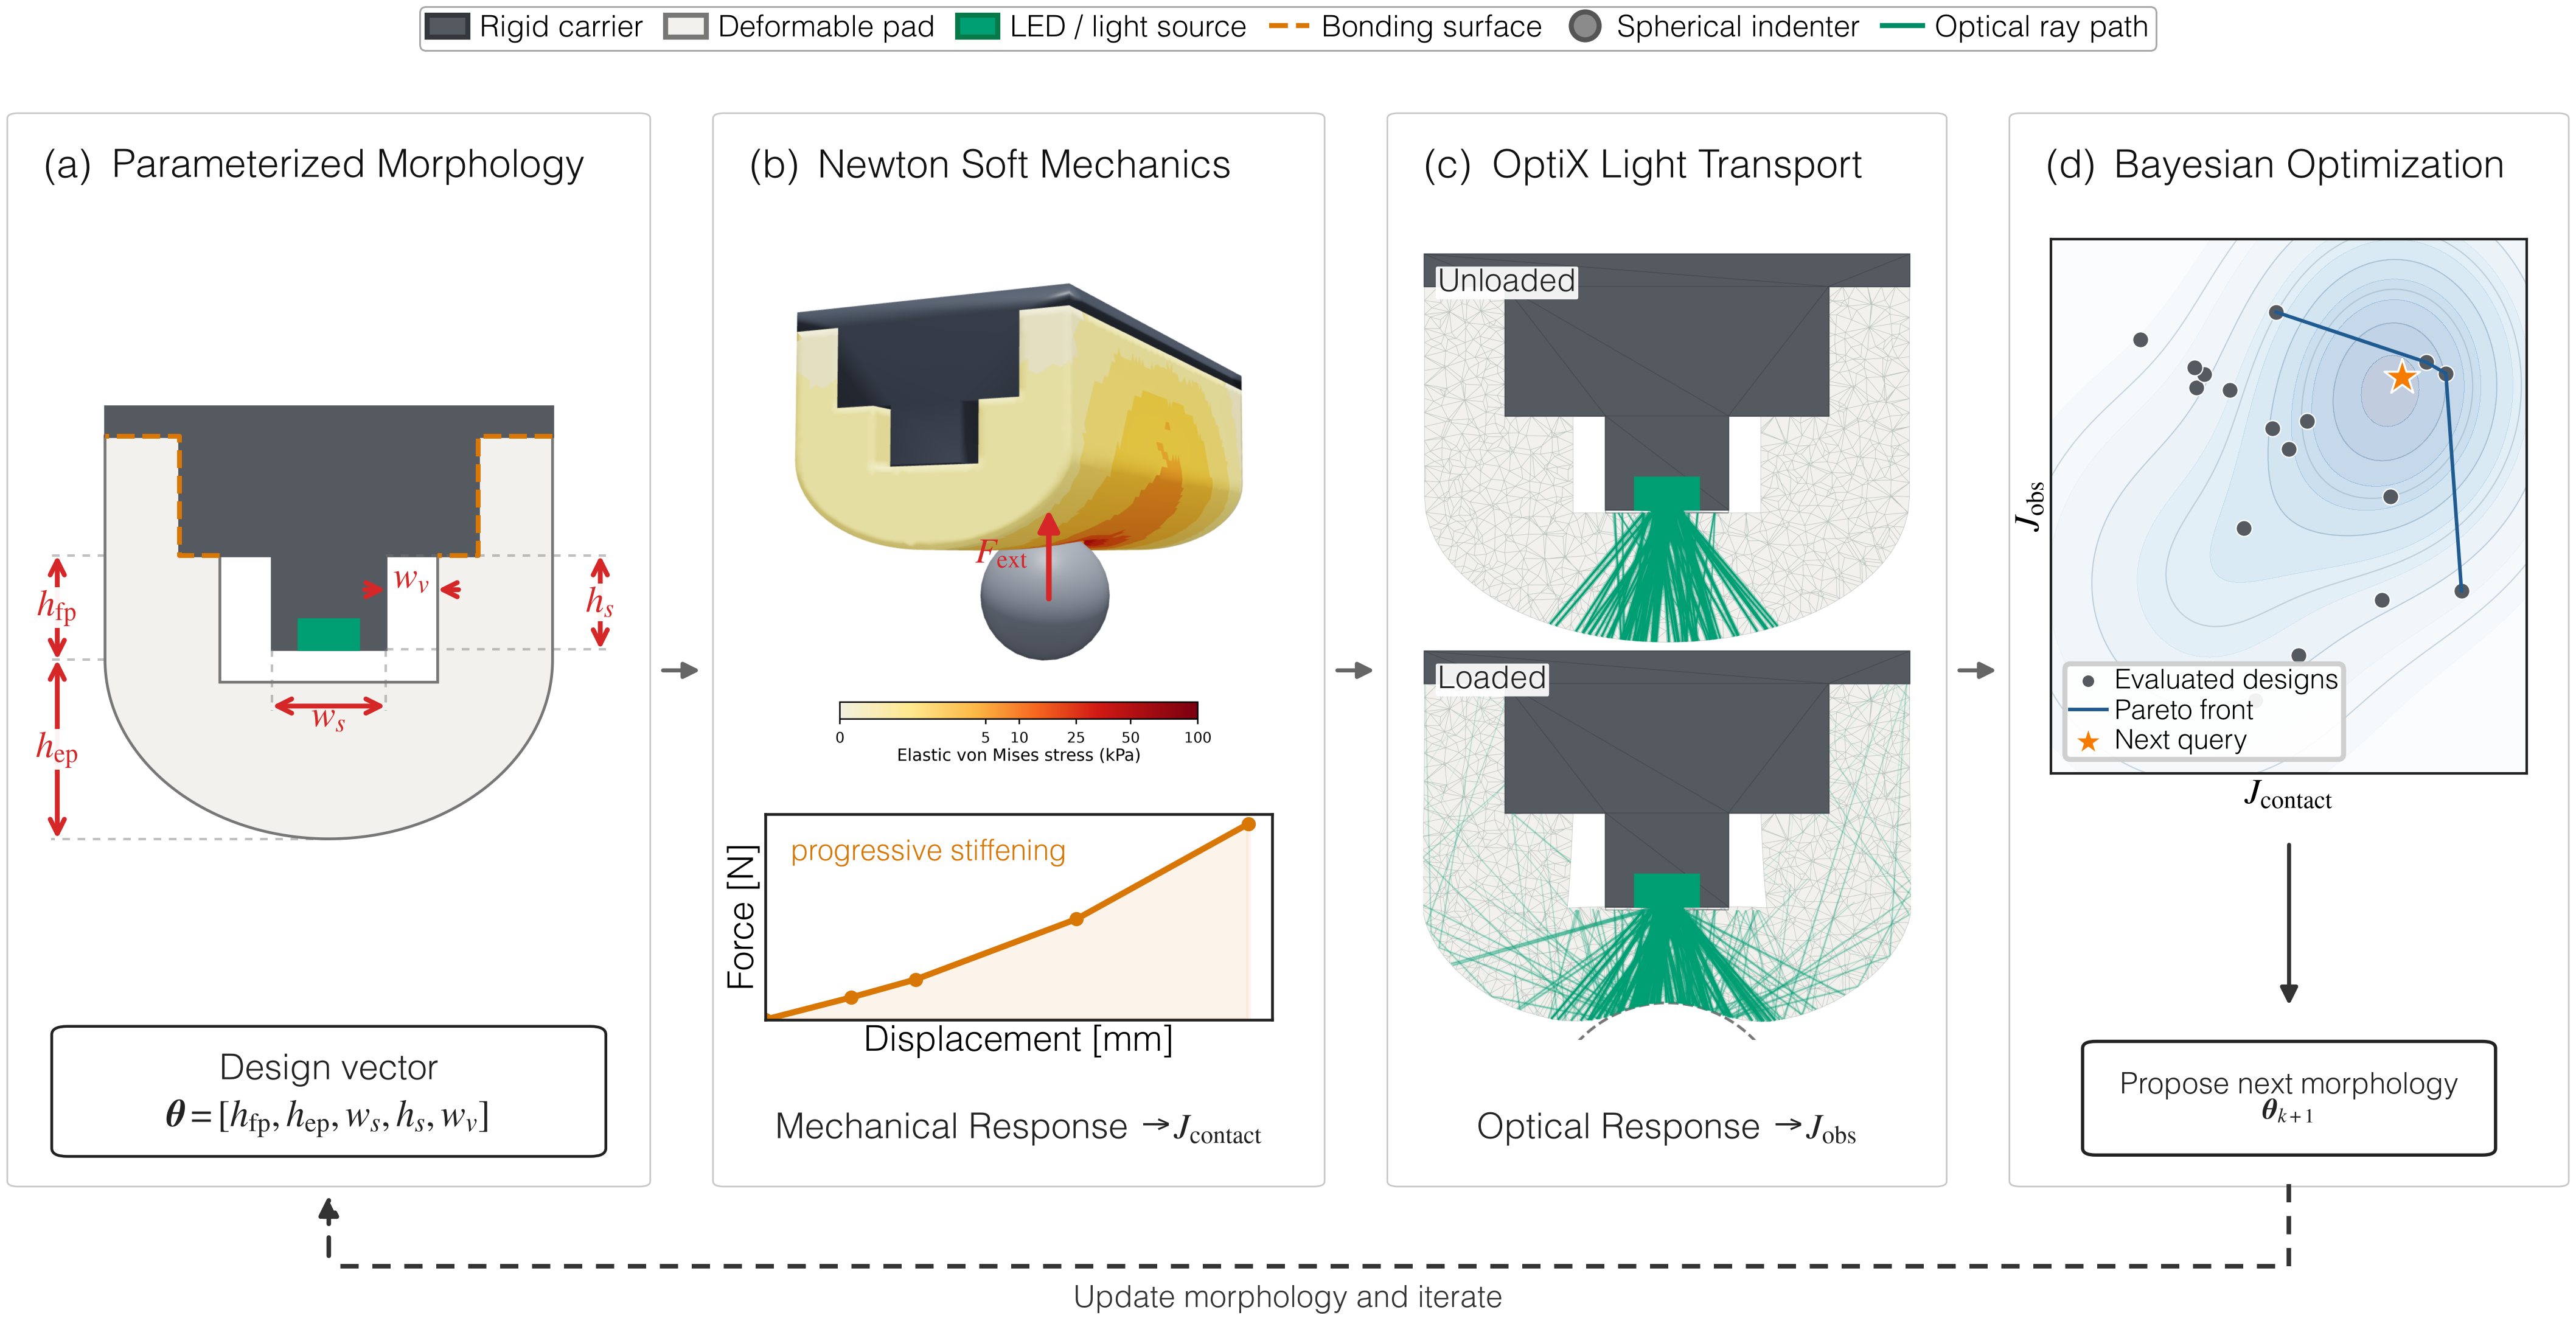

Python code for this plot:
"""Compose Figure 2: the LUMO morphology-optimization flow."""

from __future__ import annotations

from dataclasses import replace
from pathlib import Path

import matplotlib

matplotlib.use("Agg")

import matplotlib.pyplot as plt  # noqa: E402
import numpy as np  # noqa: E402
from matplotlib.lines import Line2D  # noqa: E402
from matplotlib.patches import (  # noqa: E402
    FancyArrowPatch,
    FancyBboxPatch,
    Patch,
)

from lumo.fingertip import Fingertip  # noqa: E402
from lumo.visualization import (  # noqa: E402
    DEFAULT_STYLE,
    add_figure_box,
    plot_fingertip_parameterization,
    publication_context,
    save_figure,
)


_ROOT = Path(__file__).resolve().parents[1]
_INPUT = (
    _ROOT
    / "output"
    / "validation"
    / "fingertip_production_objective_freeze"
    / "nominal_fingertip_objectives.npz"
)
_PANEL_DIRECTORY = _ROOT / "output" / "figures" / "figure2"
_OUTPUT_STEM = Path(__file__).resolve().with_suffix("")
_LOADED_SCENARIO = "sphere_15mm_y+0mm"
_LOADED_FORCE_N = 10.0
_OPTIX_X_LIMITS_MM = (-16.0, 16.0)
_OPTIX_Z_LIMITS_MM = (-19.0, 14.0)

_VARIABLE_FONT_RC = {
    "mathtext.fontset": "custom",
    "mathtext.rm": "Nimbus Roman",
    "mathtext.it": "Nimbus Roman:italic",
    "mathtext.bf": "Nimbus Roman:bold",
    "mathtext.sf": "Nimbus Roman",
}

_PANEL_BOXES = (
    (0.012, 0.185, 0.254, 0.965),
    (0.282, 0.185, 0.512, 0.965),
    (0.540, 0.185, 0.750, 0.965),
    (0.778, 0.185, 0.988, 0.965),
)


def _load_frozen_state() -> dict[str, object]:
    """Load the frozen nominal checkpoint used by publication visualizations."""

    if not _INPUT.is_file():
        raise FileNotFoundError(f"missing frozen production state: {_INPUT}")
    with np.load(_INPUT, allow_pickle=False) as data:
        scenario_matches = np.flatnonzero(data["scenario_names"] == _LOADED_SCENARIO)
        force_matches = np.flatnonzero(
            np.isclose(data["force_targets_n"], _LOADED_FORCE_N)
        )
        if len(scenario_matches) != 1 or len(force_matches) != 1:
            raise RuntimeError("requested loaded production checkpoint is not unique")
        scenario_index = int(scenario_matches[0])
        force_index = int(force_matches[0])
        offset, count = np.asarray(
            data["contact_record_offsets"][scenario_index, force_index],
            dtype=np.int64,
        )
        return {
            "reference_vertices_m": np.asarray(
                data["reference_vertices_m"],
                dtype=np.float64,
            ),
            "tetrahedra": np.asarray(data["tet_indices"], dtype=np.int32),
            "loaded_vertices_m": np.asarray(
                data["silicone_vertices_m"][scenario_index, force_index],
                dtype=np.float64,
            ),
            "contact_positions_m": np.asarray(
                data["contact_positions_W_m"][offset : offset + count],
                dtype=np.float64,
            ),
            "actual_force_n": float(
                data["actual_forces_n"][scenario_index, force_index]
            ),
            "indentation_mm": 1.0e3
            * float(data["indentations_m"][scenario_index, force_index]),
            "sphere_diameter_mm": float(
                data["sphere_diameters_mm"][scenario_index]
            ),
        }


def _load_force_displacement() -> tuple[np.ndarray, np.ndarray]:
    """Return the actual frozen force-displacement checkpoints for panel (b)."""

    with np.load(_INPUT, allow_pickle=False) as data:
        matches = np.flatnonzero(data["scenario_names"] == _LOADED_SCENARIO)
        if len(matches) != 1:
            raise RuntimeError("force-displacement scenario is not unique")
        scenario_index = int(matches[0])
        indentation_mm = 1.0e3 * np.asarray(
            data["indentations_m"][scenario_index],
            dtype=np.float64,
        )
        force_n = np.asarray(
            data["actual_forces_n"][scenario_index],
            dtype=np.float64,
        )
    return (
        np.concatenate(([0.0], indentation_mm)),
        np.concatenate(([0.0], force_n)),
    )


def _panel_image(filename: str) -> np.ndarray:
    path = _PANEL_DIRECTORY / filename
    if not path.is_file():
        raise FileNotFoundError(f"missing Figure 2 panel asset: {path}")
    return plt.imread(path)


def _crop_white_margin(
    image: np.ndarray,
    *,
    reference: np.ndarray | None = None,
) -> np.ndarray:
    crop_reference = image if reference is None else reference
    visible = np.any(crop_reference[..., :3] < 0.985, axis=2)
    rows, columns = np.nonzero(visible)
    if rows.size == 0:
        return image
    padding = 2
    row_start = max(0, int(rows.min()) - padding)
    row_end = min(image.shape[0], int(rows.max()) + padding + 1)
    column_start = max(0, int(columns.min()) - padding)
    column_end = min(image.shape[1], int(columns.max()) + padding + 1)
    return image[row_start:row_end, column_start:column_end]


def _color_optix_led_source(
    image: np.ndarray,
    fingertip: Fingertip,
) -> np.ndarray:
    """Color the finite-area LED package consistently with the legend."""

    colored = image.copy()
    height, width = colored.shape[:2]
    led = fingertip.parameters.led
    source_z_mm = 1.0e3 * fingertip.led_source_centers_m[2][2]
    x_min, x_max = _OPTIX_X_LIMITS_MM
    z_min, z_max = _OPTIX_Z_LIMITS_MM
    left = int(round((-0.5 * led.width_mm - x_min) / (x_max - x_min) * width))
    right = int(round((0.5 * led.width_mm - x_min) / (x_max - x_min) * width))
    top = int(round((z_max - source_z_mm - led.height_mm) / (z_max - z_min) * height))
    bottom = int(round((z_max - source_z_mm) / (z_max - z_min) * height))
    colored[top:bottom, left:right, :3] = matplotlib.colors.to_rgb(
        DEFAULT_STYLE.colors.optical
    )
    if colored.shape[2] == 4:
        colored[top:bottom, left:right, 3] = 1.0
    return colored


def _add_panel_frame(
    figure: plt.Figure,
    box: tuple[float, float, float, float],
    label: str,
    title: str,
    subtitle: str,
) -> None:
    x0, y0, x1, y1 = box
    add_figure_box(figure, box)
    figure.text(
        x0 + 0.012,
        y1 - 0.024,
        f"({label})",
        ha="left",
        va="top",
        fontsize=7.7,
        fontweight="bold",
        color="#111111",
    )
    figure.text(
        x0 + 0.038,
        y1 - 0.024,
        title,
        ha="left",
        va="top",
        fontsize=7.7,
        color="#111111",
    )
    figure.text(
        0.5 * (x0 + x1),
        y1 - 0.063,
        subtitle,
        ha="center",
        va="top",
        fontsize=7.0,
        fontstyle="italic",
        color="#252525",
    )


def _add_flow_arrow(
    figure: plt.Figure,
    left_box: tuple[float, float, float, float],
    right_box: tuple[float, float, float, float],
) -> None:
    y = 0.56
    gap_left = left_box[2]
    gap_right = right_box[0]
    figure.add_artist(
        FancyArrowPatch(
            (gap_left + 0.003, y),
            (gap_right - 0.003, y),
            transform=figure.transFigure,
            arrowstyle="-|>",
            mutation_scale=6.5,
            linewidth=0.8,
            color="#666666",
            clip_on=False,
            zorder=50,
        )
    )


def _draw_parameterization(figure: plt.Figure, fingertip: Fingertip) -> None:
    x0, y0, x1, y1 = _PANEL_BOXES[0]
    axis = figure.add_axes((x0 + 0.004, y0 + 0.135, x1 - x0 - 0.008, y1 - y0 - 0.205))
    parameter_style = replace(
        DEFAULT_STYLE,
        axis_label_font_size_pt=7.2,
        tick_font_size_pt=7.0,
        line_width_pt=0.95,
        spine_width_pt=0.55,
        tick_width_pt=0.55,
        tick_length_pt=2.0,
    )
    plot_fingertip_parameterization(
        axis,
        fingertip,
        show_legend=False,
        show_fixed_dimensions=False,
        style=parameter_style,
    )
    axis.set_xlim(-20.5, 20.5)
    axis.set_ylim(-20.4, 13.7)
    axis.grid(False)
    axis.set_xlabel("")
    axis.set_ylabel("")
    axis.set_axis_off()

    figure.add_artist(
        FancyBboxPatch(
            (x0 + 0.020, y0 + 0.025),
            x1 - x0 - 0.040,
            0.085,
            boxstyle="round,pad=0.005,rounding_size=0.006",
            transform=figure.transFigure,
            facecolor="#FFFFFF",
            edgecolor="#222222",
            linewidth=0.55,
        )
    )
    figure.text(
        0.5 * (x0 + x1),
        y0 + 0.083,
        "Design vector",
        ha="center",
        va="center",
        fontsize=7.0,
        color="#222222",
    )
    figure.text(
        0.5 * (x0 + x1),
        y0 + 0.048,
        r"$\boldsymbol{\theta}=[h_{\rm fp},h_{\rm ep},w_s,h_s,w_v]$",
        ha="center",
        va="center",
        fontsize=7.4,
        color="#222222",
    )


def _draw_mechanics(figure: plt.Figure) -> None:
    x0, y0, x1, y1 = _PANEL_BOXES[1]

    render_axis = figure.add_axes((x0 + 0.004, y0 + 0.305, x1 - x0 - 0.008, 0.370))
    render_axis.imshow(_panel_image("c_newton_mechanics.png"))
    render_axis.set_axis_off()
    force_x = x0 + 0.55 * (x1 - x0)
    figure.add_artist(
        FancyArrowPatch(
            (force_x, y0 + 0.420),
            (force_x, y0 + 0.500),
            transform=figure.transFigure,
            arrowstyle="-|>",
            mutation_scale=8.5,
            linewidth=1.1,
            color=DEFAULT_STYLE.colors.optimization,
            zorder=25,
        )
    )
    figure.text(
        force_x - 0.008,
        y0 + 0.460,
        r"$F_{\mathrm{ext}}$",
        ha="right",
        va="center",
        fontsize=7.0,
        color=DEFAULT_STYLE.colors.optimization,
    )

    displacement_mm, force_n = _load_force_displacement()
    curve_axis = figure.add_axes((x0 + 0.018, y0 + 0.120, x1 - x0 - 0.036, 0.150))
    curve_axis.plot(
        displacement_mm,
        force_n,
        color=DEFAULT_STYLE.colors.mechanical,
        marker="o",
        markersize=2.8,
        linewidth=1.2,
        markeredgewidth=0.0,
    )
    curve_axis.fill_between(
        displacement_mm,
        force_n,
        color=DEFAULT_STYLE.colors.mechanical,
        alpha=0.08,
    )
    curve_axis.set_xlabel("Displacement [mm]", fontsize=7.0, labelpad=1.0)
    curve_axis.set_ylabel("Force [N]", fontsize=7.0, labelpad=1.0)
    curve_axis.set_xticks(())
    curve_axis.set_yticks(())
    curve_axis.set_xlim(left=0.0)
    curve_axis.set_ylim(bottom=0.0)
    curve_axis.text(
        0.05,
        0.88,
        "progressive stiffening",
        transform=curve_axis.transAxes,
        ha="left",
        va="top",
        fontsize=5.7,
        fontstyle="italic",
        color=DEFAULT_STYLE.colors.mechanical,
    )
    for spine in curve_axis.spines.values():
        spine.set_color("#222222")
        spine.set_linewidth(0.55)
    figure.text(
        0.5 * (x0 + x1),
        y0 + 0.040,
        r"Mechanical Response $\rightarrow J_{\mathrm{contact}}$",
        ha="center",
        va="center",
        fontsize=7.0,
        color="#222222",
    )


def _draw_optics(figure: plt.Figure, fingertip: Fingertip) -> None:
    x0, y0, x1, y1 = _PANEL_BOXES[2]
    image_height = 0.285
    unloaded_axis = figure.add_axes((x0 + 0.001, y0 + 0.395, x1 - x0 - 0.002, image_height))
    loaded_axis = figure.add_axes((x0 + 0.001, y0 + 0.105, x1 - x0 - 0.002, image_height))
    unloaded_image = _color_optix_led_source(
        _panel_image("d_unloaded_optix.png"),
        fingertip,
    )
    loaded_image = _color_optix_led_source(
        _panel_image("d_loaded_optix.png"),
        fingertip,
    )
    for axis, image, label in (
        (unloaded_axis, _crop_white_margin(unloaded_image), "Unloaded"),
        (
            loaded_axis,
            _crop_white_margin(loaded_image, reference=unloaded_image),
            "Loaded",
        ),
    ):
        axis.imshow(image)
        axis.set_axis_off()
        axis.text(
            0.03,
            0.96,
            label,
            transform=axis.transAxes,
            ha="left",
            va="top",
            fontsize=6.2,
            color="#222222",
            bbox={
                "boxstyle": "round,pad=0.06",
                "facecolor": "white",
                "edgecolor": "none",
                "linewidth": 0.0,
                "alpha": 0.92,
            },
        )
    figure.text(
        0.5 * (x0 + x1),
        y0 + 0.040,
        r"Optical Response $\rightarrow J_{\mathrm{obs}}$",
        ha="center",
        va="center",
        fontsize=7.0,
        color="#222222",
    )


def _nondominated(points: np.ndarray) -> np.ndarray:
    keep = np.ones(len(points), dtype=bool)
    for index, point in enumerate(points):
        dominates = np.all(points >= point, axis=1) & np.any(points > point, axis=1)
        keep[index] = not np.any(dominates)
    return keep


def _draw_bayesian_optimization(figure: plt.Figure) -> None:
    x0, y0, x1, y1 = _PANEL_BOXES[3]

    rng = np.random.default_rng(20260830)
    evaluated = np.column_stack(
        (
            rng.uniform(0.25, 0.88, 18),
            rng.uniform(0.18, 0.86, 18),
        )
    )
    evaluated[:5] = np.asarray(
        ((0.30, 0.79), (0.45, 0.71), (0.58, 0.66), (0.72, 0.54), (0.84, 0.39))
    )
    proposed = np.asarray((0.74, 0.73))
    bo_axis = figure.add_axes((x0 + 0.014, y0 + 0.300, x1 - x0 - 0.028, 0.390))
    xx, yy = np.meshgrid(np.linspace(0.15, 0.95, 100), np.linspace(0.10, 0.95, 100))
    field = np.exp(-((xx - 0.73) ** 2 / 0.055 + (yy - 0.72) ** 2 / 0.075))
    field += 0.45 * np.exp(-((xx - 0.40) ** 2 / 0.08 + (yy - 0.40) ** 2 / 0.09))
    bo_axis.contourf(xx, yy, field, levels=10, cmap="Blues", alpha=0.25)
    bo_axis.contour(
        xx,
        yy,
        field,
        levels=6,
        colors="#8FA8BC",
        linewidths=0.25,
        alpha=0.45,
    )
    bo_axis.scatter(
        evaluated[:, 0],
        evaluated[:, 1],
        s=10,
        c="#555A60",
        edgecolors="white",
        linewidths=0.25,
        label="Evaluated designs",
        zorder=4,
    )
    pareto_points = evaluated[_nondominated(evaluated)]
    pareto_order = np.argsort(pareto_points[:, 0])
    bo_axis.plot(
        pareto_points[pareto_order, 0],
        pareto_points[pareto_order, 1],
        color="#1F5A91",
        linewidth=0.7,
        label="Pareto front",
        zorder=5,
    )
    bo_axis.scatter(
        proposed[0],
        proposed[1],
        marker="*",
        s=55,
        c="#F57C00",
        edgecolors="white",
        linewidths=0.4,
        label="Next query",
        zorder=6,
    )
    bo_axis.set_xlabel(r"$J_{\mathrm{contact}}$", fontsize=7.0, labelpad=1.0)
    bo_axis.set_ylabel(r"$J_{\mathrm{obs}}$", fontsize=7.0, labelpad=1.0)
    bo_axis.set_xticks(())
    bo_axis.set_yticks(())
    bo_axis.set_xlim(0.15, 0.95)
    bo_axis.set_ylim(0.10, 0.95)
    bo_axis.legend(
        loc="lower left",
        fontsize=5.4,
        frameon=True,
        framealpha=0.92,
        borderpad=0.18,
        handlelength=1.35,
        handletextpad=0.28,
        labelspacing=0.16,
        markerscale=0.80,
    )
    for spine in bo_axis.spines.values():
        spine.set_color("#222222")
        spine.set_linewidth(0.5)

    figure.add_artist(
        FancyArrowPatch(
            (0.5 * (x0 + x1), y0 + 0.255),
            (0.5 * (x0 + x1), y0 + 0.123),
            transform=figure.transFigure,
            arrowstyle="-|>",
            mutation_scale=7.0,
            linewidth=0.8,
            color="#333333",
        )
    )
    figure.add_artist(
        FancyBboxPatch(
            (x0 + 0.030, y0 + 0.025),
            x1 - x0 - 0.060,
            0.075,
            boxstyle="round,pad=0.004,rounding_size=0.005",
            transform=figure.transFigure,
            facecolor="#FFFFFF",
            edgecolor="#222222",
            linewidth=0.65,
        )
    )
    figure.text(
        0.5 * (x0 + x1),
        y0 + 0.0625,
        "Propose next morphology\n" + r"$\boldsymbol{\theta}_{k+1}$",
        ha="center",
        va="center",
        fontsize=5.8,
        color="#222222",
        linespacing=0.90,
    )


def _add_feedback_loop(figure: plt.Figure) -> None:
    left_box = _PANEL_BOXES[0]
    right_box = _PANEL_BOXES[-1]
    y = 0.125
    figure.add_artist(
        Line2D(
            (right_box[0] + 0.5 * (right_box[2] - right_box[0]), right_box[0] + 0.5 * (right_box[2] - right_box[0]), left_box[0] + 0.5 * (left_box[2] - left_box[0])),
            (right_box[1], y, y),
            transform=figure.transFigure,
            color="#333333",
            linewidth=0.9,
            linestyle=(0, (4.0, 3.0)),
            clip_on=False,
            zorder=30,
        )
    )
    figure.add_artist(
        FancyArrowPatch(
            (left_box[0] + 0.5 * (left_box[2] - left_box[0]), y),
            (left_box[0] + 0.5 * (left_box[2] - left_box[0]), left_box[1] - 0.001),
            transform=figure.transFigure,
            arrowstyle="-|>",
            mutation_scale=8.0,
            linewidth=0.9,
            linestyle=(0, (4.0, 3.0)),
            color="#333333",
            clip_on=False,
            zorder=30,
        )
    )
    figure.text(
        0.5,
        y - 0.014,
        "Update morphology and iterate",
        ha="center",
        va="top",
        fontsize=6.0,
        fontstyle="italic",
        color="#333333",
    )


def _add_shared_legend(figure: plt.Figure) -> None:
    handles = (
        Patch(facecolor=DEFAULT_STYLE.colors.carrier, edgecolor="#34383C", label="Rigid carrier"),
        Patch(facecolor=DEFAULT_STYLE.colors.silicone, edgecolor="#777777", label="Deformable pad"),
        Patch(
            facecolor=DEFAULT_STYLE.colors.optical,
            edgecolor="#087A49",
            label="LED / light source",
        ),
        Line2D((), (), color=DEFAULT_STYLE.colors.mechanical, linestyle="--", linewidth=1.0, label="Bonding surface"),
        Line2D((), (), marker="o", linestyle="none", markerfacecolor="#8B8B8B", markeredgecolor="#555555", markersize=5.5, label="Spherical indenter"),
        Line2D((), (), color="#008C67", linewidth=1.0, label="Optical ray path"),
    )
    legend = figure.legend(
        handles=handles,
        loc="lower center",
        bbox_to_anchor=(0.5, 1.002),
        ncol=6,
        frameon=True,
        fancybox=True,
        framealpha=1.0,
        facecolor="white",
        edgecolor="#A8A8A8",
        fontsize=5.9,
        handlelength=1.35,
        handleheight=0.75,
        handletextpad=0.40,
        columnspacing=0.75,
        borderpad=0.25,
        labelspacing=0.20,
    )
    legend.get_frame().set_linewidth(0.35)


def main() -> None:
    """Assemble the four-stage publication flow without rerunning simulation."""

    _load_frozen_state()
    nominal_fingertip = Fingertip()
    schematic_geometry = replace(
        nominal_fingertip.parameters.geometry,
        flat_pad_height_mm=7.0,
        semiellipse_height_mm=12.0,
        stem_height_mm=8.5,
        void_width_mm=3.5,
    )
    fingertip = Fingertip(
        parameters=replace(
            nominal_fingertip.parameters,
            geometry=schematic_geometry,
        )
    )
    with publication_context(), matplotlib.rc_context(rc=_VARIABLE_FONT_RC):
        figure = plt.figure(figsize=(7.16, 3.75))
        for box, label, title, subtitle in zip(
            _PANEL_BOXES,
            ("a", "b", "c", "d"),
            (
                "Parameterized Morphology",
                "Newton Soft Mechanics",
                "OptiX Light Transport",
                "Bayesian Optimization",
            ),
            (
                "",
                "",
                "",
                "",
            ),
            strict=True,
        ):
            _add_panel_frame(figure, box, label, title, subtitle)

        _draw_parameterization(figure, fingertip)
        _draw_mechanics(figure)
        _draw_optics(figure, nominal_fingertip)
        _draw_bayesian_optimization(figure)
        for left_box, right_box in zip(_PANEL_BOXES[:-1], _PANEL_BOXES[1:], strict=True):
            _add_flow_arrow(figure, left_box, right_box)
        _add_feedback_loop(figure)
        _add_shared_legend(figure)
        outputs = save_figure(
            figure,
            _OUTPUT_STEM,
            formats=("pdf", "svg", "png"),
        )
        plt.close(figure)

    for output in outputs:
        print(output)


if __name__ == "__main__":
    main()
